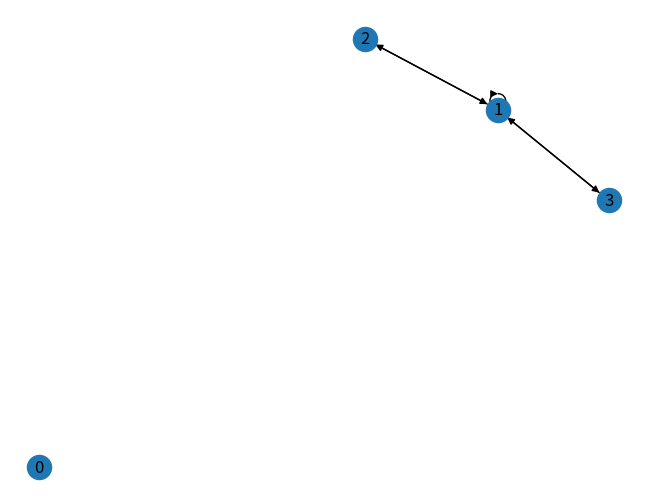

This chart was generated by the following Python code:
import numpy as np
import networkx as nx
import matplotlib.pyplot as plt
G=nx.DiGraph()
G.add_nodes_from([0,1,2,3])
G.add_edges_from([(1,2),(1,3),(3,1),(1,1),(2,1)])
nx.draw(G, with_labels=True)
plt.show()

def dfs(G, ini,fin):
    visited = []
    stack = [ini]
    while stack:
        vertex = stack.pop()
        if vertex not in visited:
            visited.append(vertex)
            if vertex == fin:
                break
            stack.extend(set(G[vertex]) - set(visited))
    return visited

print(dfs(G,3,2))
